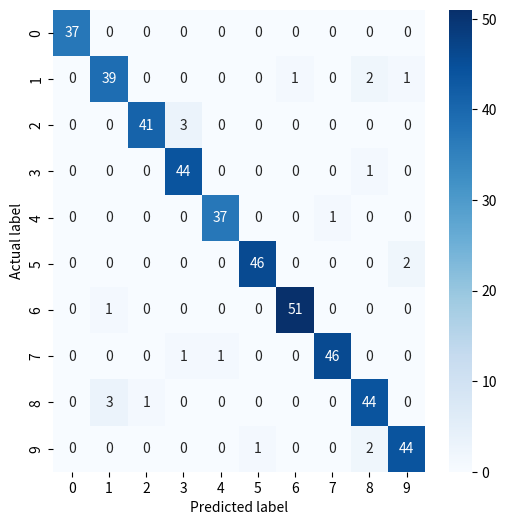
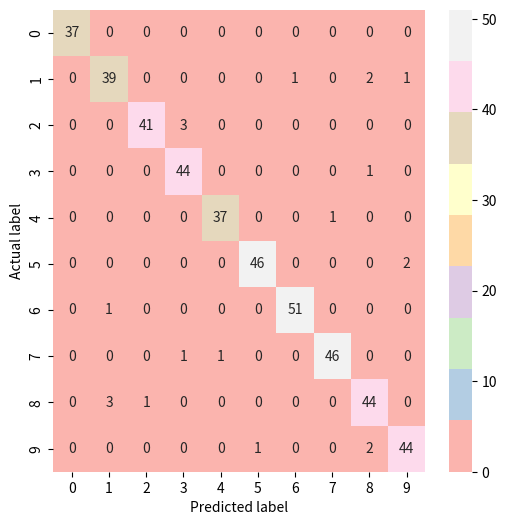
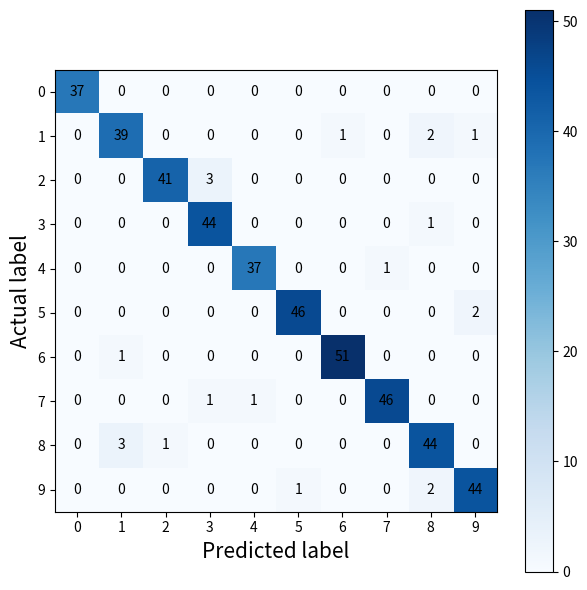

The matplotlib source for these figures, in order:
# The ``inline`` flag will use the appropriate backend to make figures appear inline in the notebook.  
%matplotlib inline

import numpy as np
import pandas as pd

# `plt` is an alias for the `matplotlib.pyplot` module
import matplotlib.pyplot as plt

# import seaborn library (wrapper of matplotlib)
import seaborn as sns

confusion = np.array([[37, 0,  0,  0,  0,  0,  0,  0,  0,  0],
                      [0, 39,  0,  0,  0,  0,  1,  0,  2,  1],
                      [0,  0, 41,  3,  0,  0,  0,  0,  0,  0],
                      [0,  0,  0, 44,  0,  0,  0,  0,  1,  0],
                      [0,  0,  0,  0, 37,  0,  0,  1,  0,  0],
                      [0,  0,  0,  0,  0, 46,  0,  0,  0,  2],
                      [0,  1,  0,  0,  0,  0, 51,  0,  0,  0],
                      [0,  0,  0,  1,  1,  0,  0, 46,  0,  0],
                      [0,  3,  1,  0,  0,  0,  0,  0, 44,  0],
                      [0,  0,  0,  0,  0,  1,  0,  0,  2, 44]])

# sequential Sequential: appropriate when data ranges from relatively low
# (uninteresting values) to relatively high (interesting values). 
plt.figure(figsize=(6,6))
sns.heatmap(confusion, 
            annot=True,
            cmap = 'Blues');
plt.ylabel('Actual label');
plt.xlabel('Predicted label');

plt.figure(figsize=(6,6))
sns.heatmap(confusion, 
            annot=True,
            cmap = 'Pastel1');
plt.ylabel('Actual label');
plt.xlabel('Predicted label');

# this is a lot of code that is not trivial to create
plt.figure(figsize=(6,6))
plt.imshow(confusion, interpolation='nearest', cmap='Blues')
plt.colorbar()
tick_marks = np.arange(10)
plt.xticks(tick_marks, ["0", "1", "2", "3", "4", "5", "6", "7", "8", "9"], size = 10)
plt.yticks(tick_marks, ["0", "1", "2", "3", "4", "5", "6", "7", "8", "9"], size = 10)
plt.tight_layout()
plt.ylabel('Actual label', size = 15)
plt.xlabel('Predicted label', size = 15)
width, height = confusion.shape

for x in range(width):
    for y in range(height):
        plt.annotate(str(confusion[x][y]), xy=(y, x), 
                    horizontalalignment='center',
                    verticalalignment='center')